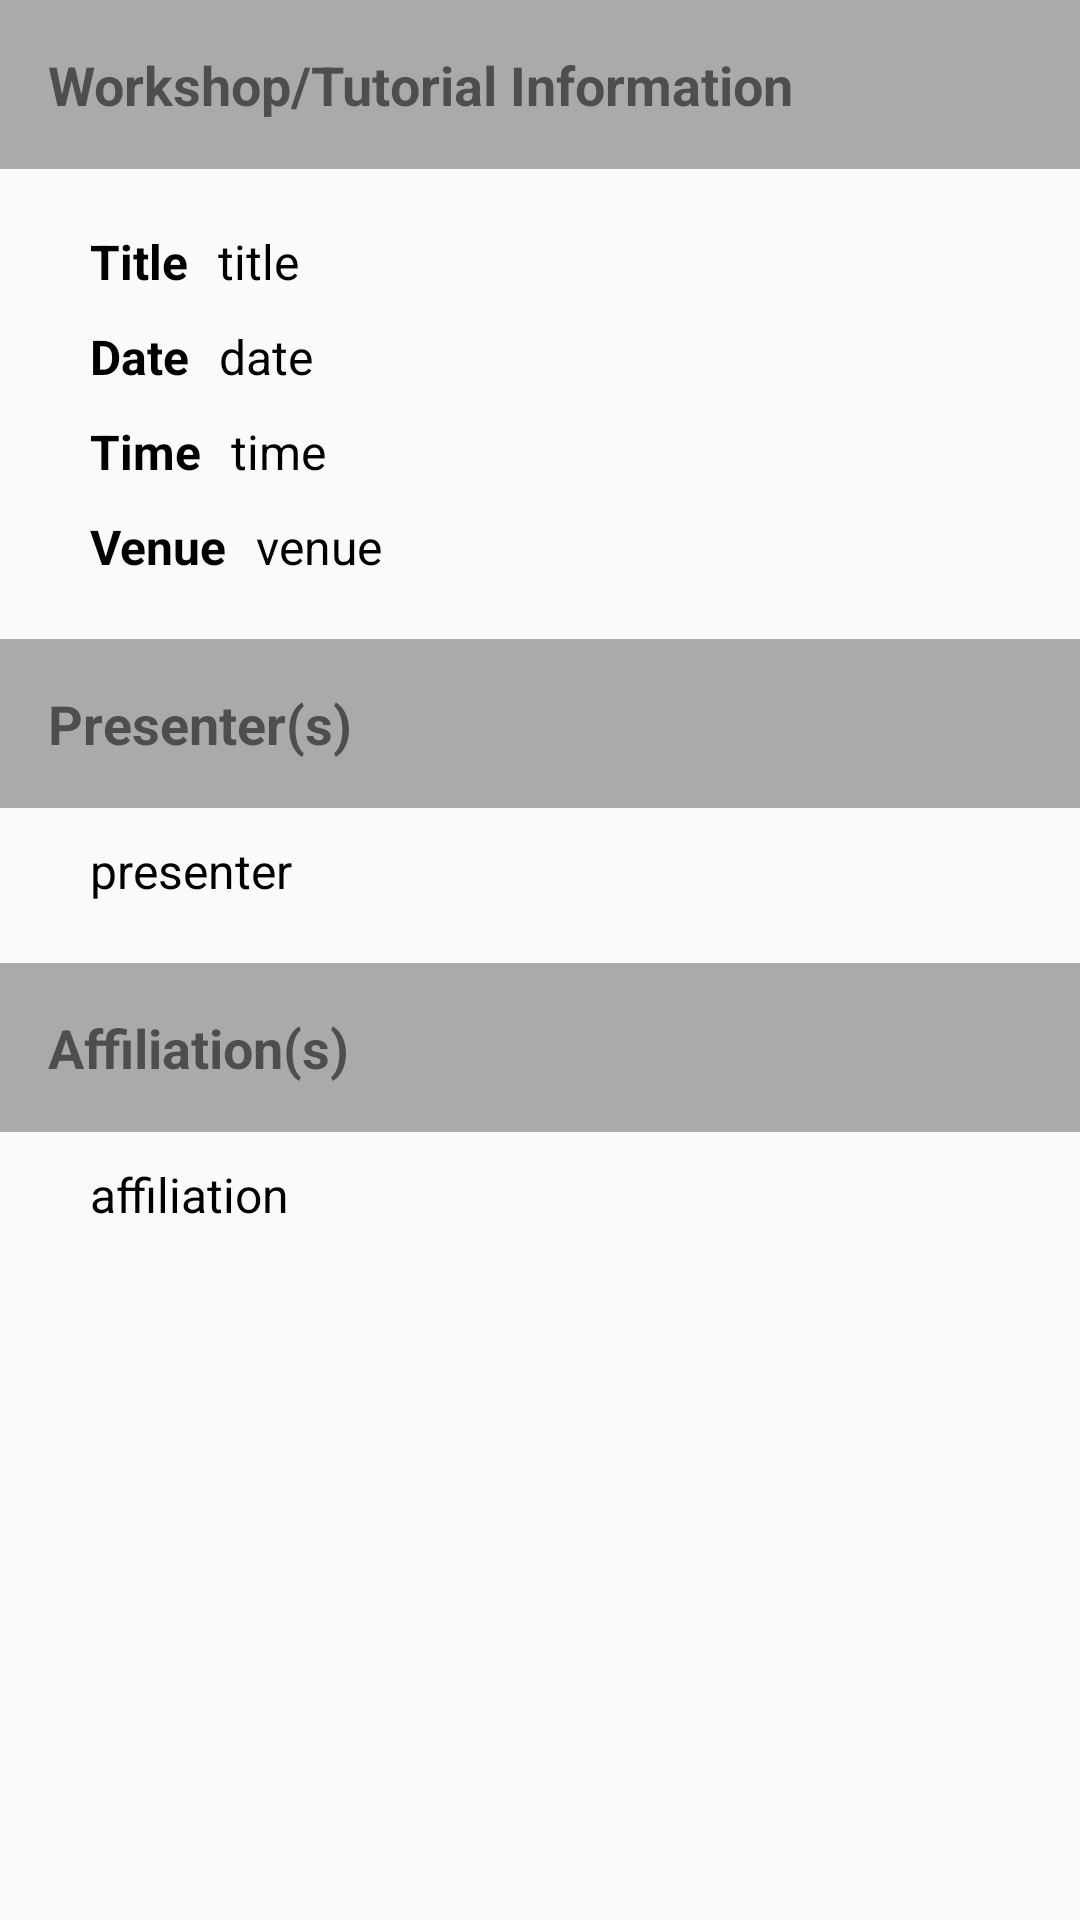

Produce the Android XML layout that renders to this screen, including the resource entries it uses.
<!-- AndroidManifest.xml: application theme AppTheme -->
<!-- res/layout/content_workshop_detail.xml -->
<?xml version="1.0" encoding="utf-8"?>
<android.support.v4.widget.NestedScrollView
    android:layout_width="match_parent"
    android:layout_height="match_parent"
    app:layout_behavior="@string/appbar_scrolling_view_behavior"
    xmlns:app="http://schemas.android.com/apk/res-auto"
    xmlns:android="http://schemas.android.com/apk/res/android">
<LinearLayout
    android:layout_width="match_parent"
    android:layout_height="match_parent"
    android:paddingBottom="@dimen/activity_vertical_margin"
    app:layout_behavior="@string/appbar_scrolling_view_behavior"
    android:orientation="vertical">
<LinearLayout
    android:layout_width="match_parent"
    android:layout_height="wrap_content"
    android:orientation="vertical">
    <TextView
        android:layout_width="match_parent"
        android:layout_height="wrap_content"
        android:text="Workshop/Tutorial Information"
        android:padding="16dp"
        android:textSize="18sp"
        android:textStyle="bold"
        android:background="@android:color/darker_gray"
        />
    <LinearLayout
        android:layout_width="match_parent"
        android:layout_height="wrap_content"
        android:orientation="horizontal"
        android:layout_marginTop="20dp"
        android:layout_marginLeft="20dp"
        android:layout_marginRight="20dp">
        <TextView
            android:layout_width="wrap_content"
            android:layout_height="wrap_content"
            android:textSize="16sp"
            android:paddingLeft="10dp"
            android:textColor="@android:color/black"
            android:textStyle="bold"
            android:text="Title"
            />
        <TextView
            android:layout_width="match_parent"
            android:layout_height="wrap_content"
            android:textSize="16sp"
            android:paddingLeft="10dp"
            android:textColor="@android:color/black"
            android:text="title"
            android:id="@+id/tvTitle"
            />
    </LinearLayout>

    <LinearLayout
        android:layout_width="match_parent"
        android:layout_height="wrap_content"
        android:orientation="horizontal"
        android:layout_marginTop="10dp"
        android:layout_marginLeft="20dp"
        android:layout_marginRight="20dp">
        <TextView
            android:layout_width="wrap_content"
            android:layout_height="wrap_content"
            android:textSize="16sp"
            android:paddingLeft="10dp"
            android:textColor="@android:color/black"
            android:textStyle="bold"
            android:text="Date"
            />
        <TextView
            android:layout_width="match_parent"
            android:layout_height="wrap_content"
            android:textSize="16sp"
            android:paddingLeft="10dp"
            android:textColor="@android:color/black"
            android:text="date"
            android:id="@+id/tvDate"
            />
    </LinearLayout>
    <LinearLayout
        android:layout_width="match_parent"
        android:layout_height="wrap_content"
        android:orientation="horizontal"
        android:layout_marginTop="10dp"
        android:layout_marginLeft="20dp"
        android:layout_marginRight="20dp">
        <TextView
            android:layout_width="wrap_content"
            android:layout_height="wrap_content"
            android:textSize="16sp"
            android:paddingLeft="10dp"
            android:textColor="@android:color/black"
            android:textStyle="bold"
            android:text="Time"
            />
        <TextView
            android:layout_width="match_parent"
            android:layout_height="wrap_content"
            android:textSize="16sp"
            android:paddingLeft="10dp"
            android:textColor="@android:color/black"
            android:text="time"
            android:id="@+id/tvTime"
            />
    </LinearLayout>
    <LinearLayout
        android:layout_width="match_parent"
        android:layout_height="wrap_content"
        android:orientation="horizontal"
        android:layout_marginTop="10dp"
        android:layout_marginLeft="20dp"
        android:layout_marginRight="20dp">
        <TextView
            android:layout_width="wrap_content"
            android:layout_height="wrap_content"
            android:textSize="16sp"
            android:paddingLeft="10dp"
            android:textColor="@android:color/black"
            android:textStyle="bold"
            android:text="Venue"
            />
        <TextView
            android:layout_width="match_parent"
            android:layout_height="wrap_content"
            android:textSize="16sp"
            android:paddingLeft="10dp"
            android:textColor="@android:color/black"
            android:text="venue"
            android:id="@+id/tvArea"
            />
    </LinearLayout>
    <TextView
        android:layout_width="match_parent"
        android:layout_height="wrap_content"
        android:text="Presenter(s)"
        android:padding="16dp"
        android:textSize="18sp"
        android:textStyle="bold"
        android:background="@android:color/darker_gray"
        android:layout_marginTop="20dp"
        />
    <TextView
        android:layout_width="match_parent"
        android:layout_height="wrap_content"
        android:textSize="16sp"
        android:textColor="@android:color/black"
        android:layout_marginTop="10dp"
        android:layout_marginLeft="20dp"
        android:layout_marginRight="20dp"
        android:paddingLeft="10dp"
        android:text="presenter"
        android:id="@+id/tvpresenter"/>

    <TextView
        android:layout_width="match_parent"
        android:layout_height="wrap_content"
        android:text="Affiliation(s)"
        android:padding="16dp"
        android:textSize="18sp"
        android:textStyle="bold"
        android:background="@android:color/darker_gray"
        android:layout_marginTop="20dp"
        />
    <TextView
        android:layout_width="match_parent"
        android:layout_height="wrap_content"
        android:textSize="16sp"
        android:textColor="@android:color/black"
        android:layout_marginTop="10dp"
        android:layout_marginLeft="20dp"
        android:layout_marginRight="20dp"
        android:text="affiliation"
        android:id="@+id/tvaffliations"
        android:paddingLeft="10dp"/>

</LinearLayout>
</LinearLayout>
</android.support.v4.widget.NestedScrollView>
<!-- resources referenced by this layout -->
<resources>
  <dimen name="activity_vertical_margin">16dp</dimen>
  <style name="AppTheme" parent="Theme.AppCompat.Light.DarkActionBar">
          
          <item name="colorPrimary">@color/colorPrimary</item>
          <item name="colorPrimaryDark">@color/colorPrimaryDark</item>
          <item name="colorAccent">@color/colorAccent</item>
      </style>
  <color name="colorPrimary">#1976D2</color>
  <color name="colorPrimaryDark">#0D47A1</color>
  <color name="colorAccent">#FF9100</color>
</resources>
